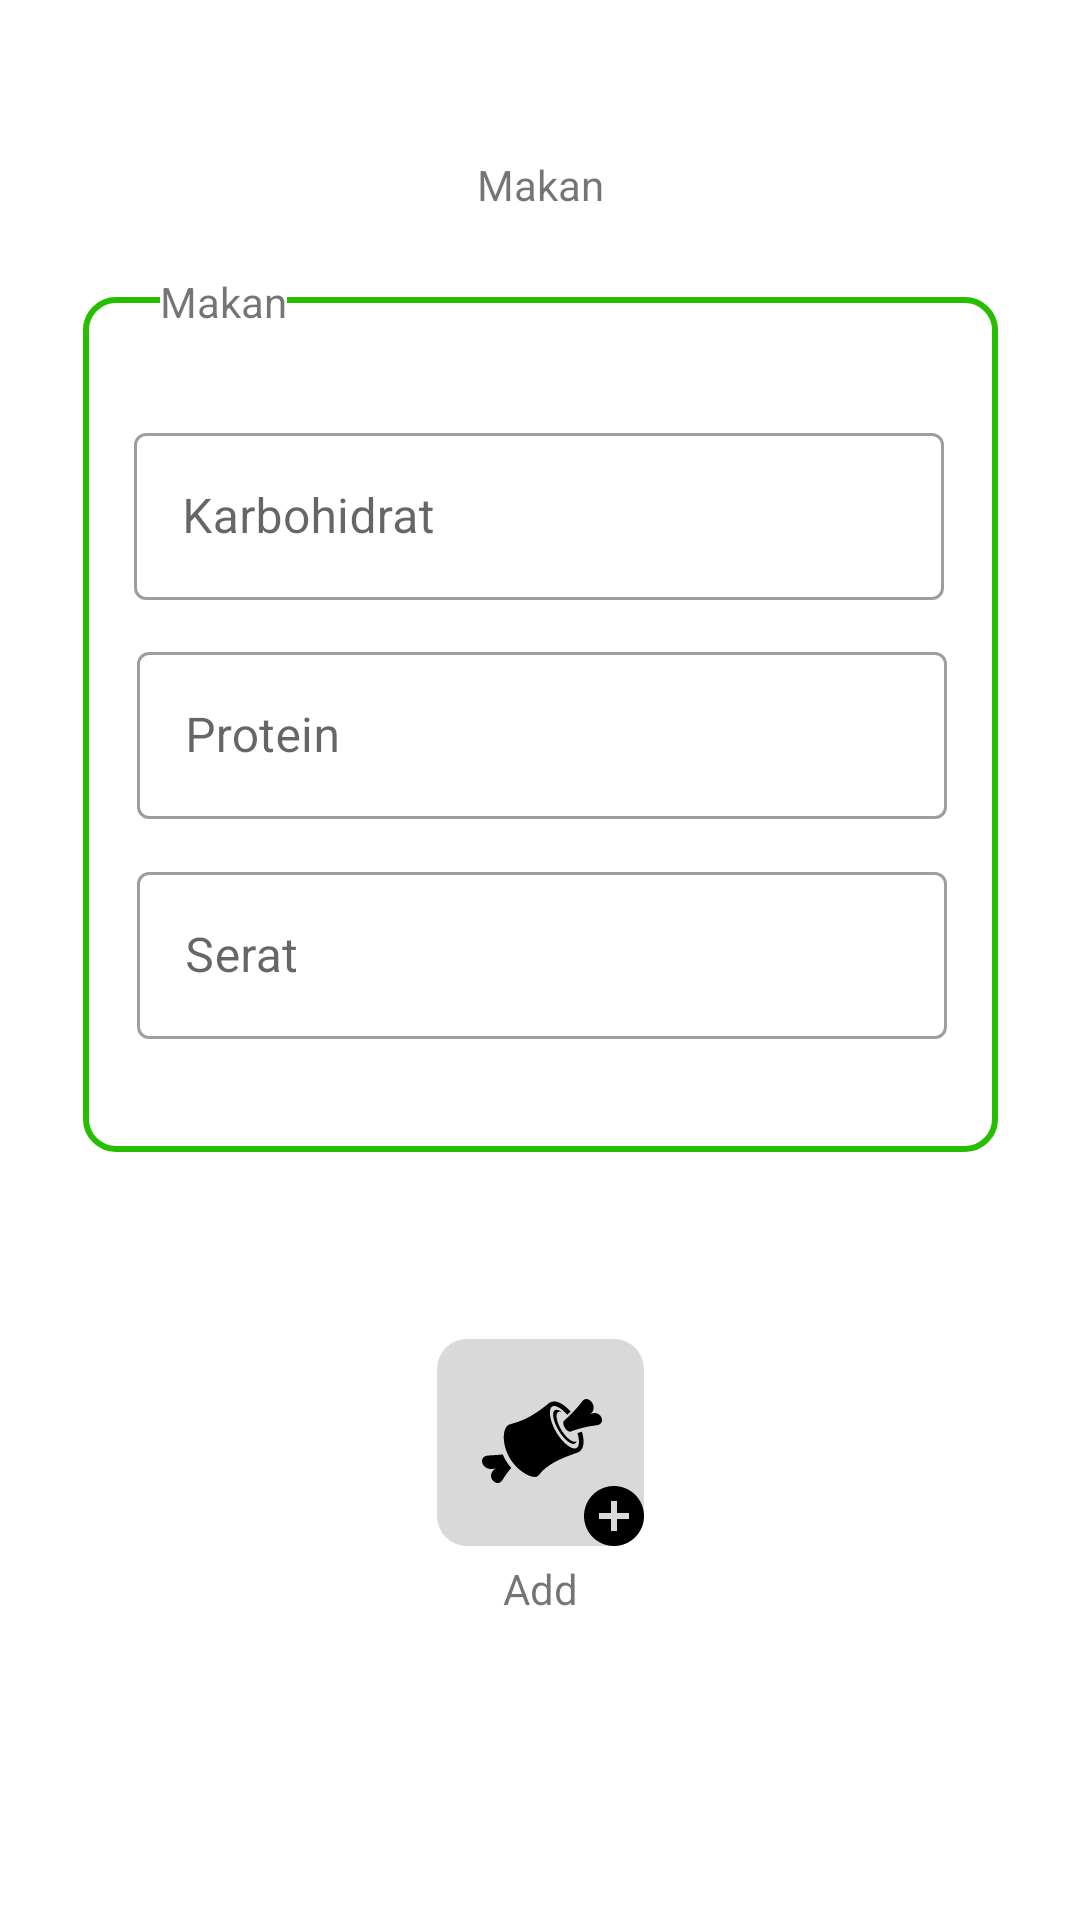

This screen was rendered from an Android layout file. Write that file and the resources it references.
<!-- AndroidManifest.xml: application theme Theme.ASAH -->
<!-- res/layout/activity_eat.xml -->
<?xml version="1.0" encoding="utf-8"?>
<androidx.constraintlayout.widget.ConstraintLayout xmlns:android="http://schemas.android.com/apk/res/android"
    xmlns:app="http://schemas.android.com/apk/res-auto"
    xmlns:tools="http://schemas.android.com/tools"
    android:layout_width="match_parent"
    android:layout_height="match_parent"
    tools:context=".Eat">

    <TextView
        android:id="@+id/textMain"
        android:layout_width="wrap_content"
        android:layout_height="wrap_content"
        android:text="Makan"
        app:layout_constraintBottom_toBottomOf="parent"
        app:layout_constraintEnd_toEndOf="parent"
        app:layout_constraintStart_toStartOf="parent"
        app:layout_constraintTop_toTopOf="parent"
        app:layout_constraintVertical_bias="0.084" />

    <TextView
        android:id="@+id/background"
        android:layout_width="305dp"
        android:layout_height="285dp"
        android:layout_marginTop="28dp"
        android:background="@drawable/rect_container_textfield"
        app:layout_constraintEnd_toEndOf="parent"
        app:layout_constraintStart_toStartOf="parent"
        app:layout_constraintTop_toBottomOf="@+id/textMain" />

    <TextView
        android:id="@+id/imt_text"
        android:layout_width="wrap_content"
        android:layout_height="wrap_content"
        android:background="?attr/colorOnPrimary"
        android:text="Makan"
        app:layout_constraintBottom_toBottomOf="@+id/background"
        app:layout_constraintEnd_toEndOf="@+id/background"
        app:layout_constraintHorizontal_bias="0.098"
        app:layout_constraintStart_toStartOf="@+id/background"
        app:layout_constraintTop_toBottomOf="@+id/textMain"
        app:layout_constraintVertical_bias="0.068" />

    <com.google.android.material.textfield.TextInputLayout
        android:id="@+id/layout_input_protein"
        style="@style/Widget.MaterialComponents.TextInputLayout.OutlinedBox"
        android:layout_width="270dp"
        android:layout_height="wrap_content"
        android:layout_marginTop="12dp"
        android:hint="Protein"
        app:layout_constraintEnd_toEndOf="@+id/background"
        app:layout_constraintHorizontal_bias="0.514"
        app:layout_constraintStart_toStartOf="@+id/background"
        app:layout_constraintTop_toBottomOf="@id/layout_input_karbohidrat">

        <com.google.android.material.textfield.TextInputEditText
            android:id="@+id/input_protein"
            android:layout_width="match_parent"
            android:layout_height="wrap_content" />
    </com.google.android.material.textfield.TextInputLayout>

    <com.google.android.material.textfield.TextInputLayout
        android:id="@+id/layout_input_karbohidrat"
        style="@style/Widget.MaterialComponents.TextInputLayout.OutlinedBox"
        android:layout_width="270dp"
        android:layout_height="wrap_content"
        android:layout_marginTop="40dp"
        android:hint="Karbohidrat"
        app:layout_constraintBottom_toTopOf="@+id/layout_input_protein"
        app:layout_constraintEnd_toEndOf="@+id/background"
        app:layout_constraintHorizontal_bias="0.485"
        app:layout_constraintStart_toStartOf="@+id/background"
        app:layout_constraintTop_toTopOf="@+id/background"
        app:layout_constraintVertical_bias="0.0">

        <com.google.android.material.textfield.TextInputEditText
            android:id="@+id/input_karbohidrat"
            android:layout_width="match_parent"
            android:layout_height="wrap_content" />
    </com.google.android.material.textfield.TextInputLayout>

    <com.google.android.material.textfield.TextInputLayout
        android:id="@+id/layout_input_serat"
        style="@style/Widget.MaterialComponents.TextInputLayout.OutlinedBox"
        android:layout_width="270dp"
        android:layout_height="wrap_content"
        android:hint="Serat"
        app:layout_constraintBottom_toBottomOf="@+id/background"
        app:layout_constraintEnd_toEndOf="@+id/background"
        app:layout_constraintHorizontal_bias="0.514"
        app:layout_constraintStart_toStartOf="@+id/background"
        app:layout_constraintTop_toBottomOf="@+id/layout_input_protein"
        app:layout_constraintVertical_bias="0.244">

        <com.google.android.material.textfield.TextInputEditText
            android:id="@+id/input_serat"
            android:layout_width="match_parent"
            android:layout_height="wrap_content" />
    </com.google.android.material.textfield.TextInputLayout>

    <ImageView
        android:id="@+id/btn_add_makan"
        android:layout_width="wrap_content"
        android:layout_height="wrap_content"
        android:src="@drawable/btn_add_makan"
        app:layout_constraintBottom_toBottomOf="parent"
        app:layout_constraintEnd_toEndOf="@+id/background"
        app:layout_constraintStart_toStartOf="@+id/background"
        app:layout_constraintTop_toBottomOf="@+id/background"
        app:layout_constraintVertical_bias="0.333" />

    <TextView
        android:layout_width="wrap_content"
        android:layout_height="wrap_content"
        android:text="Add"
        app:layout_constraintBottom_toBottomOf="parent"
        app:layout_constraintEnd_toEndOf="@+id/btn_add_makan"
        app:layout_constraintStart_toStartOf="@+id/btn_add_makan"
        app:layout_constraintTop_toBottomOf="@+id/btn_add_makan"
        app:layout_constraintVertical_bias="0.043" />

</androidx.constraintlayout.widget.ConstraintLayout>
<!-- resources referenced by this layout -->
<resources>
  <!-- drawable btn_add_makan: vector/xml drawable (drawable, 3443 chars, omitted) -->
  <!-- drawable rect_container_textfield (drawable) -->
  <?xml version="1.0" encoding="utf-8"?>
  <selector xmlns:android="http://schemas.android.com/apk/res/android">
      <item>
          <shape>
              <solid android:color="@android:color/transparent"></solid>
              <stroke android:width="2dp" android:color="@color/green"></stroke>
              <corners android:radius="10dp"></corners>
          </shape>
      </item>
  </selector>
  <style name="Theme.ASAH" parent="Theme.MaterialComponents.DayNight.DarkActionBar">
          
          <item name="colorPrimary">#26BE00</item>
          <item name="colorPrimaryVariant">@color/purple_700</item>
          <item name="colorOnPrimary">@color/white</item>
          
          <item name="colorSecondary">@color/teal_200</item>
          <item name="colorSecondaryVariant">@color/teal_700</item>
          <item name="colorOnSecondary">@color/black</item>
          
          <item name="android:statusBarColor">?attr/colorPrimaryVariant</item>
          
      </style>
  <color name="green">#FF26BE00</color>
  <color name="purple_700">#FF3700B3</color>
  <color name="white">#FFFFFFFF</color>
  <color name="teal_200">#FF03DAC5</color>
  <color name="teal_700">#FF018786</color>
  <color name="black">#FF000000</color>
</resources>
